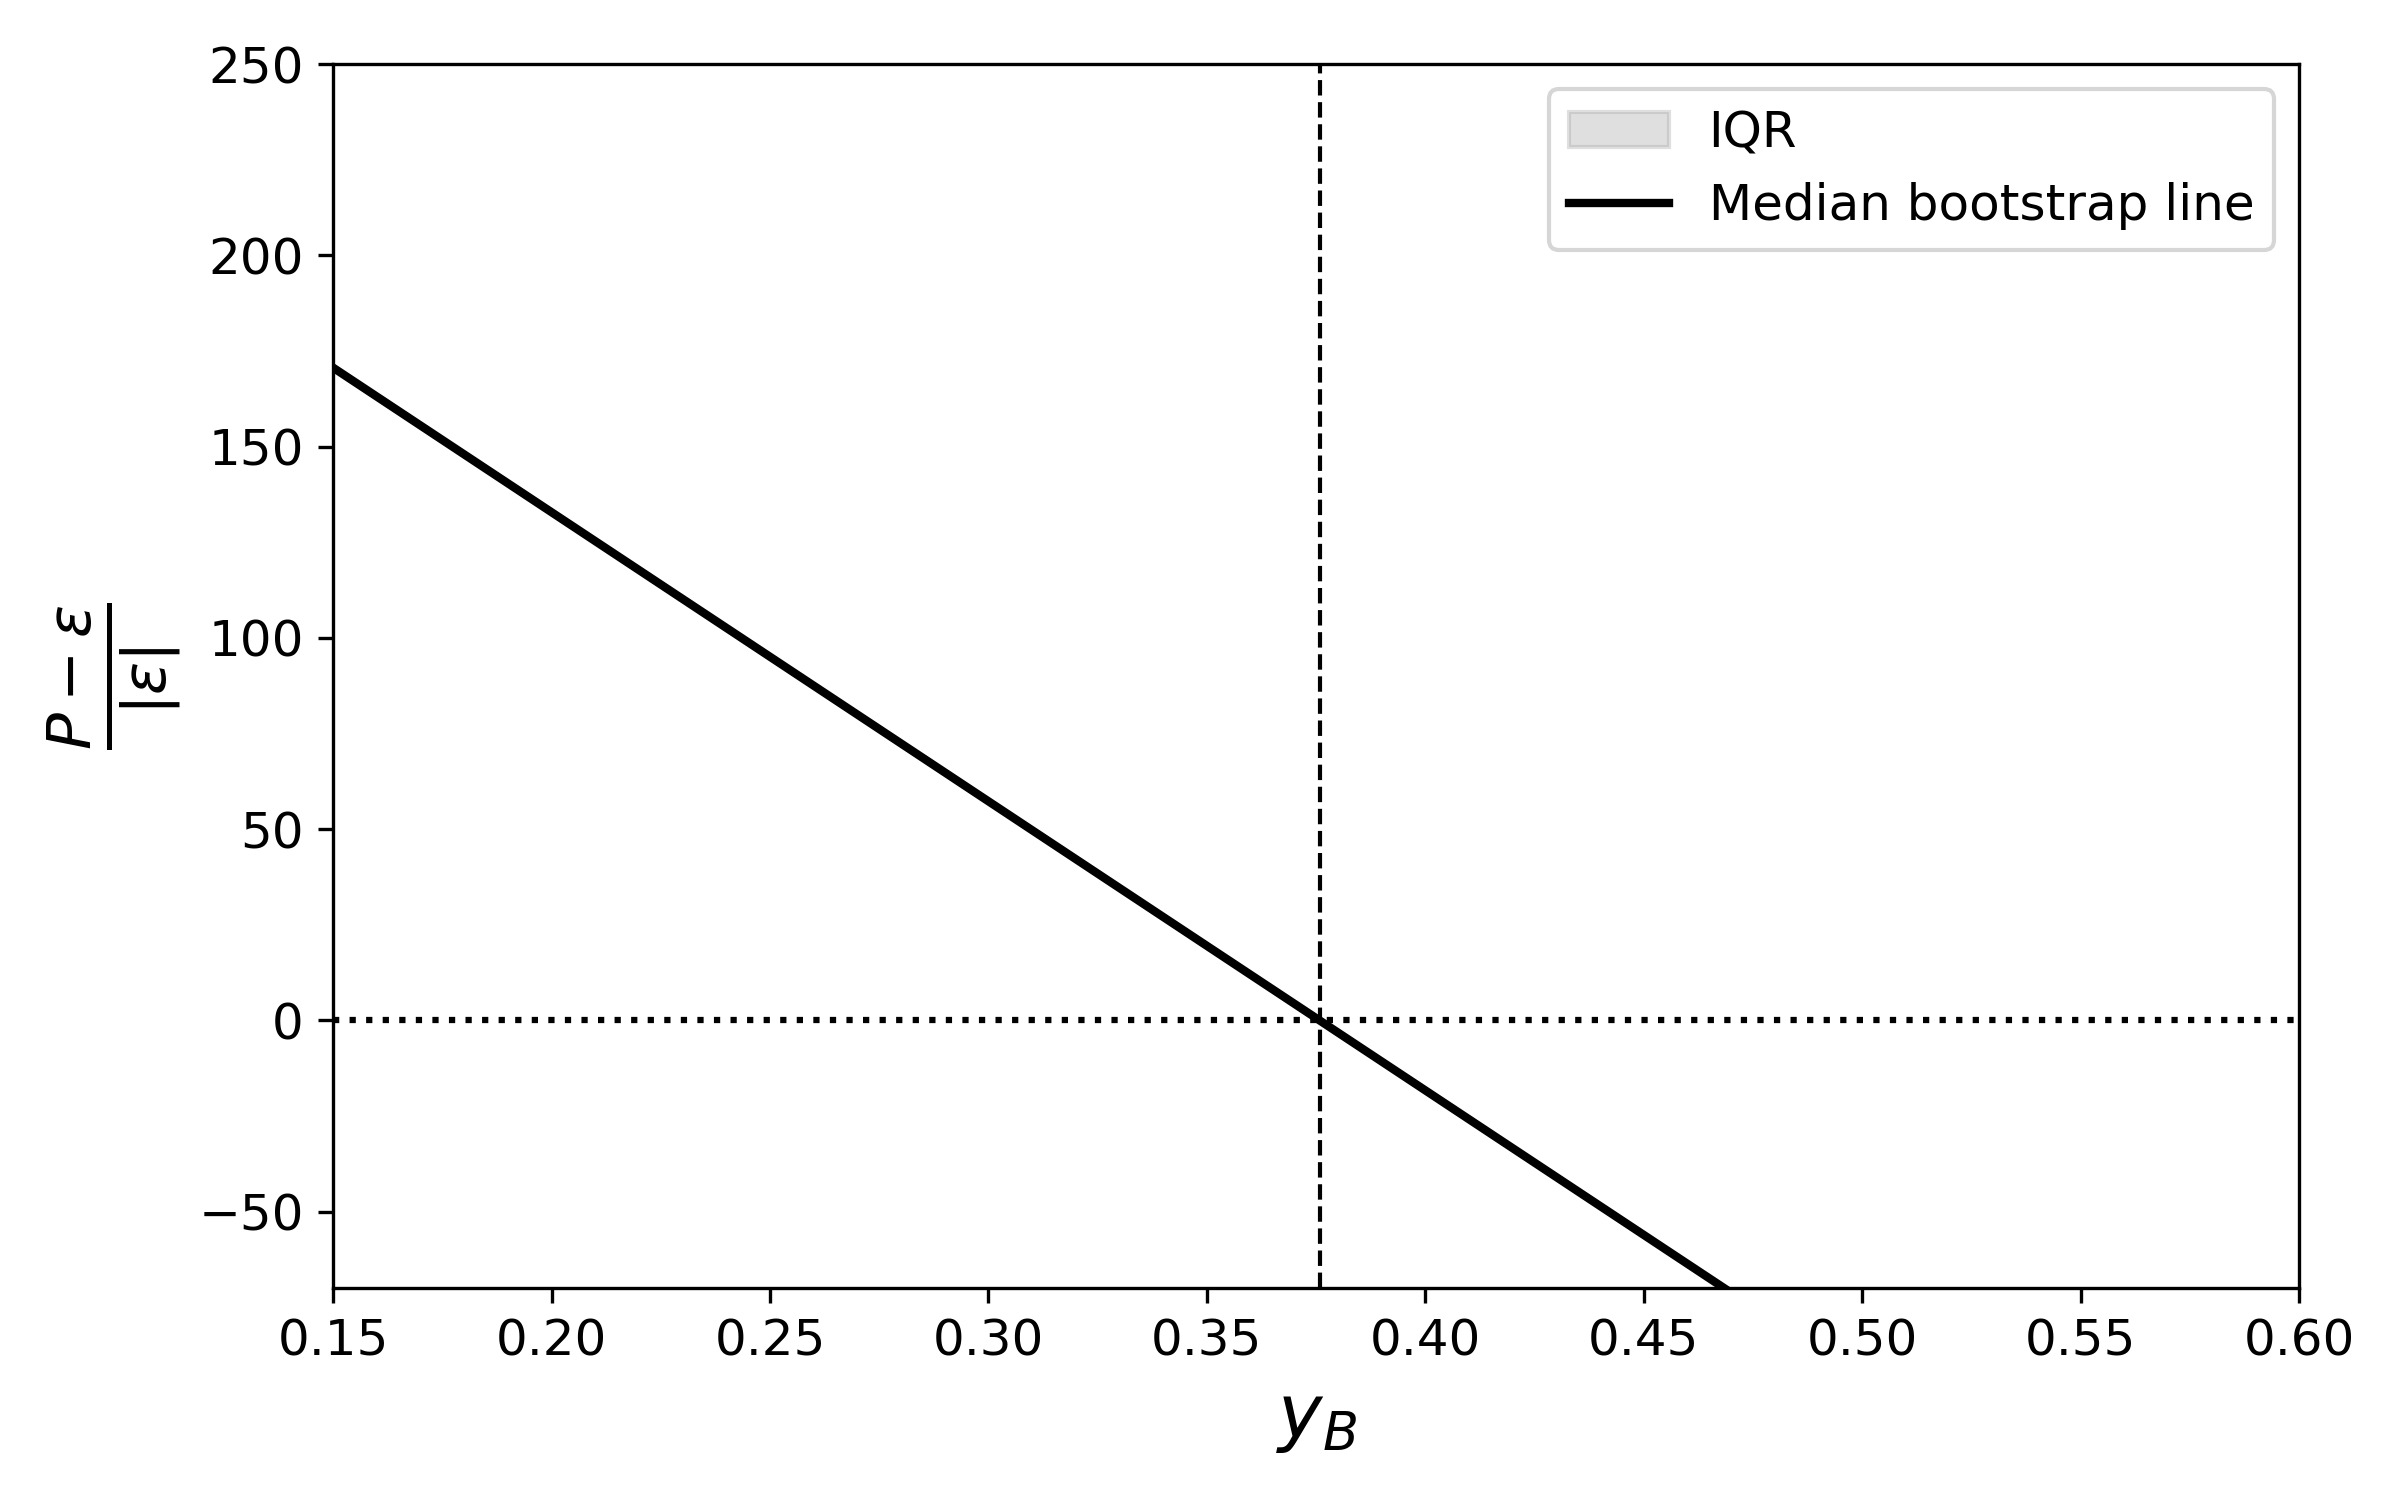

Values plotted in this chart, from the file beside it:
yB, line_median, line_q25, line_q75
0, 284, 283.6, 284.3
0.002896, 281.8, 281.4, 282.2
0.005793, 279.6, 279.3, 280
0.008689, 277.4, 277.1, 277.8
0.01159, 275.2, 274.9, 275.6
0.01448, 273, 272.7, 273.4
0.01738, 270.8, 270.5, 271.2
0.02027, 268.7, 268.3, 269
0.02317, 266.5, 266.1, 266.8
0.02607, 264.3, 264, 264.6
0.02896, 262.1, 261.8, 262.4
0.03186, 259.9, 259.6, 260.2
0.03476, 257.7, 257.4, 258
0.03765, 255.5, 255.2, 255.9
0.04055, 253.3, 253, 253.7
0.04345, 251.1, 250.8, 251.5
0.04634, 249, 248.7, 249.3
0.04924, 246.8, 246.5, 247.1
0.05214, 244.6, 244.3, 244.9
0.05503, 242.4, 242.1, 242.7
0.05793, 240.2, 239.9, 240.5
0.06082, 238, 237.7, 238.3
0.06372, 235.8, 235.5, 236.1
0.06662, 233.6, 233.4, 233.9
0.06951, 231.4, 231.2, 231.7
0.07241, 229.3, 229, 229.6
0.07531, 227.1, 226.8, 227.4
0.0782, 224.9, 224.6, 225.2
0.0811, 222.7, 222.4, 223
0.084, 220.5, 220.2, 220.8
0.08689, 218.3, 218.1, 218.6
0.08979, 216.1, 215.9, 216.4
0.09268, 213.9, 213.7, 214.2
0.09558, 211.7, 211.5, 212
0.09848, 209.6, 209.3, 209.8
0.1014, 207.4, 207.1, 207.6
0.1043, 205.2, 204.9, 205.4
0.1072, 203, 202.7, 203.2
0.1101, 200.8, 200.6, 201.1
0.113, 198.6, 198.4, 198.9
0.1159, 196.4, 196.2, 196.7
0.1188, 194.2, 194, 194.5
0.1216, 192, 191.8, 192.3
0.1245, 189.9, 189.6, 190.1
0.1274, 187.7, 187.4, 187.9
0.1303, 185.5, 185.3, 185.7
0.1332, 183.3, 183.1, 183.5
0.1361, 181.1, 180.9, 181.3
0.139, 178.9, 178.7, 179.1
0.1419, 176.7, 176.5, 177
0.1448, 174.5, 174.3, 174.8
0.1477, 172.3, 172.1, 172.6
0.1506, 170.2, 170, 170.4
0.1535, 168, 167.8, 168.2
0.1564, 165.8, 165.6, 166
0.1593, 163.6, 163.4, 163.8
0.1622, 161.4, 161.2, 161.6
0.1651, 159.2, 159, 159.4
0.168, 157, 156.8, 157.2
0.1709, 154.8, 154.7, 155
... 240 more rows
